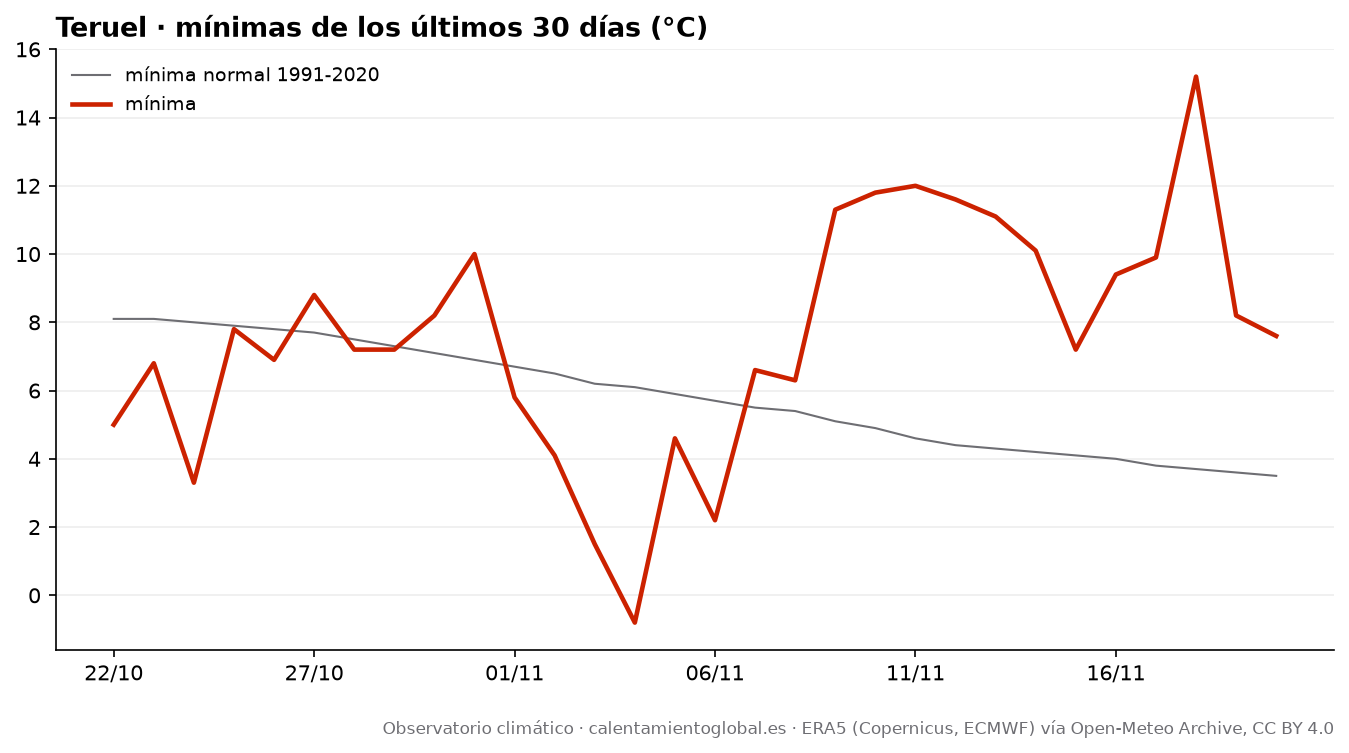

The table this chart was drawn from, first rows:
fecha, tmax, tmax_normal, tmin, tmin_normal, lluvia_mm, lluvia_normal_mm
2026-10-22, 19.0, 18.7, 5.0, 8.1, 0.1, 1.49
2026-10-23, 17.9, 18.6, 6.8, 8.1, 0.0, 1.51
2026-10-24, 18.2, 18.4, 3.3, 8.0, 0.0, 1.49
2026-10-25, 23.2, 18.3, 7.8, 7.9, 0.0, 1.45
2026-10-26, 24.6, 18.1, 6.9, 7.8, 0.0, 1.41
2026-10-27, 24.9, 18.0, 8.8, 7.7, 0.0, 1.43
2026-10-28, 21.8, 17.8, 7.2, 7.5, 0.0, 1.39
2026-10-29, 22.1, 17.5, 7.2, 7.3, 0.0, 1.38
2026-10-30, 21.2, 17.3, 8.2, 7.1, 0.2, 1.42
2026-10-31, 19.5, 17.1, 10.0, 6.9, 0.5, 1.44
2026-11-01, 20.8, 16.9, 5.8, 6.7, 0.0, 1.47
2026-11-02, 19.8, 16.6, 4.1, 6.5, 0.5, 1.48
2026-11-03, 13.6, 16.3, 1.5, 6.2, 0.4, 1.44
2026-11-04, 11.3, 16.0, -0.8, 6.1, 2.4, 1.31
2026-11-05, 14.6, 15.7, 4.6, 5.9, 1.8, 1.22
2026-11-06, 16.6, 15.4, 2.2, 5.7, 0.0, 1.2
2026-11-07, 17.1, 15.1, 6.6, 5.5, 0.2, 1.19
2026-11-08, 15.5, 14.8, 6.3, 5.4, 0.0, 1.21
2026-11-09, 15.5, 14.5, 11.3, 5.1, 3.2, 1.18
2026-11-10, 16.6, 14.2, 11.8, 4.9, 0.1, 1.17
2026-11-11, 16.8, 14.0, 12.0, 4.6, 10.7, 1.14
2026-11-12, 15.7, 13.8, 11.6, 4.4, 4.6, 1.1
2026-11-13, 15.8, 13.8, 11.1, 4.3, 0.3, 1.08
2026-11-14, 14.1, 13.6, 10.1, 4.2, 1.0, 1.14
2026-11-15, 13.9, 13.5, 7.2, 4.1, 0.0, 1.14
2026-11-16, 16.9, 13.3, 9.4, 4.0, 0.0, 1.11
2026-11-17, 15.6, 13.1, 9.9, 3.8, 0.0, 1.13
2026-11-18, 19.4, 13.0, 15.2, 3.7, 1.2, 1.08
2026-11-19, 17.3, 12.9, 8.2, 3.6, 1.0, 1.1
2026-11-20, 14.7, 12.7, 7.6, 3.5, 0.0, 1.05
